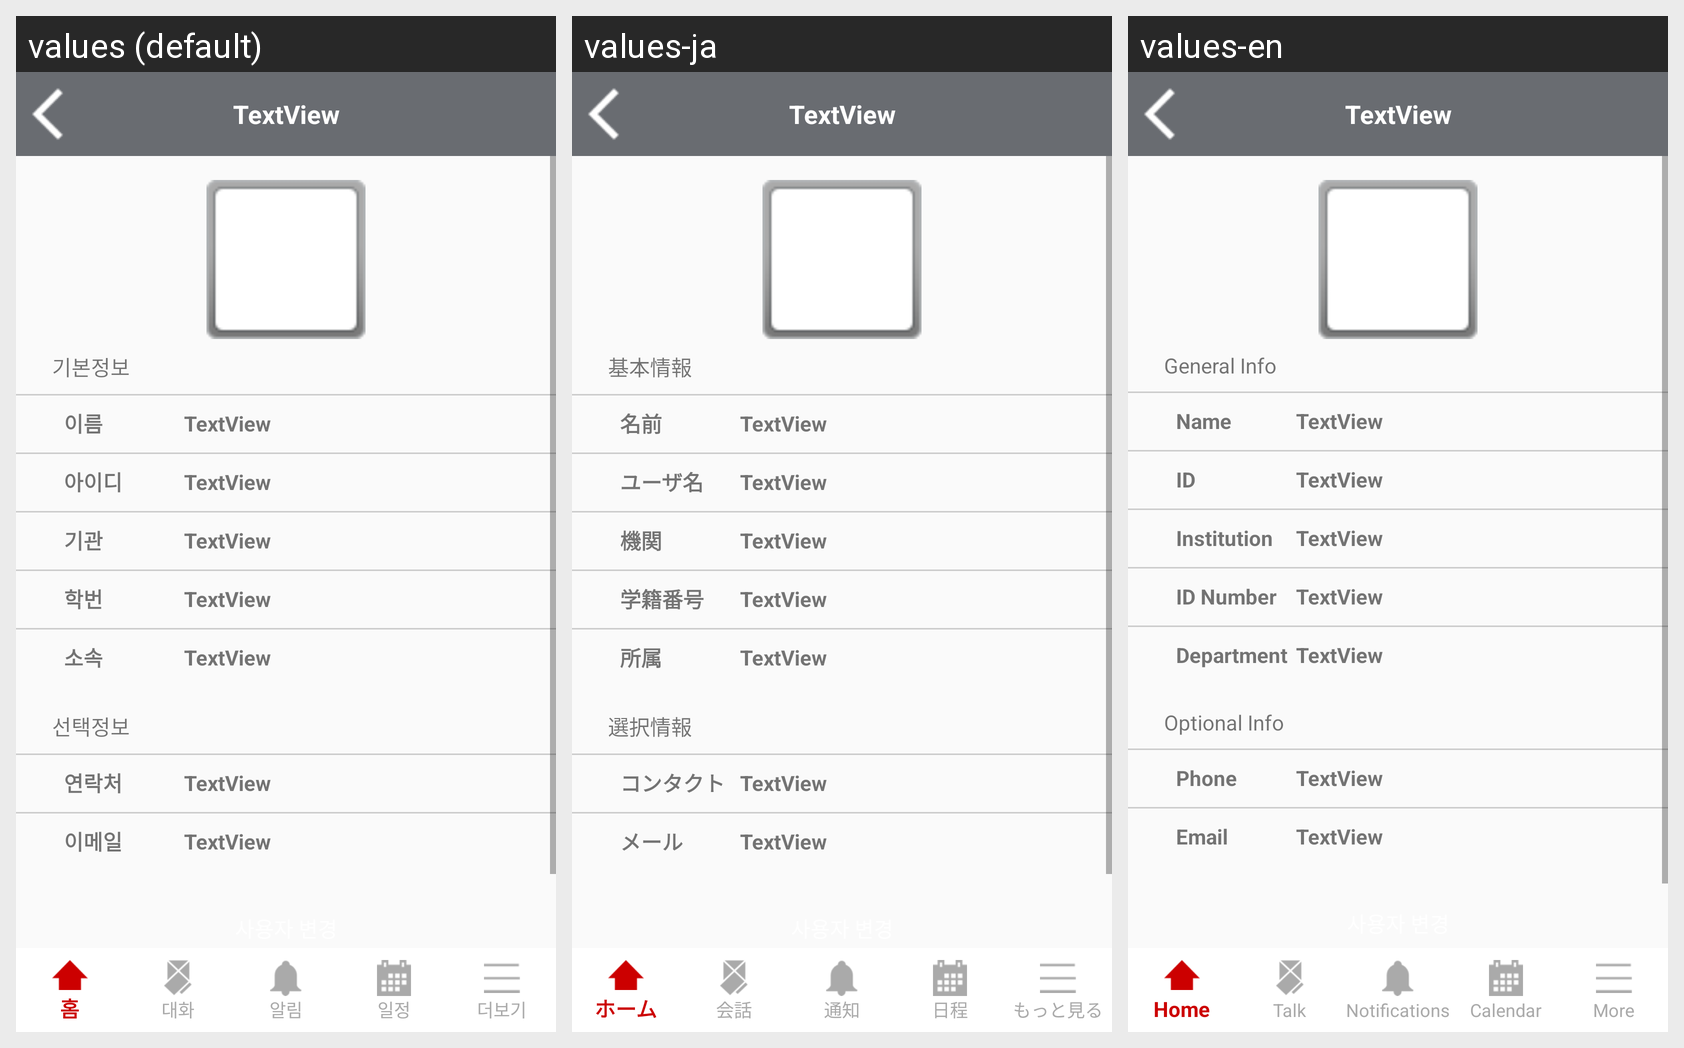

This grid shows one Android layout under several languages. Give, for every string resource on the screen, its name, the default text and each shown locale's text.
Android screen res/layout/activity_a01_09_z02_my_info.xml rendered under 3 locales, left to right: values (default), values-ja, values-en. Device: Nexus 5 (rendered at 1080×1920; each locale shown at half size, 540×960, under a caption strip naming it); theme Theme.YonseiKotlin.
Strings drawn on this screen, with the default value and each locale's value (text and hints the layout hard-codes, and strings that could not be matched under every locale, appear in the picture but are not listed):

a01_09z02layoutdefaultinfo
  values: 기본정보
  values-ja: 基本情報
  values-en: General Info

a01_09z02layoutRow1
  values: 이름
  values-ja: 名前
  values-en: Name

a01_09z02layoutRow2
  values: 아이디
  values-ja: ユーザ名
  values-en: ID

a01_09z02layoutRow3
  values: 기관
  values-ja: 機関
  values-en: Institution

a01_09z02layoutRow4
  values: 학번
  values-ja: 学籍番号
  values-en: ID Number

a01_09z02layoutRow5
  values: 소속
  values-ja: 所属
  values-en: Department

a01_09z02layoutselectinfo
  values: 선택정보
  values-ja: 選択情報
  values-en: Optional Info

a01_09z02layoutRow6
  values: 연락처
  values-ja: コンタクト
  values-en: Phone

a01_09z02layoutRow7
  values: 이메일
  values-ja: メール
  values-en: Email
